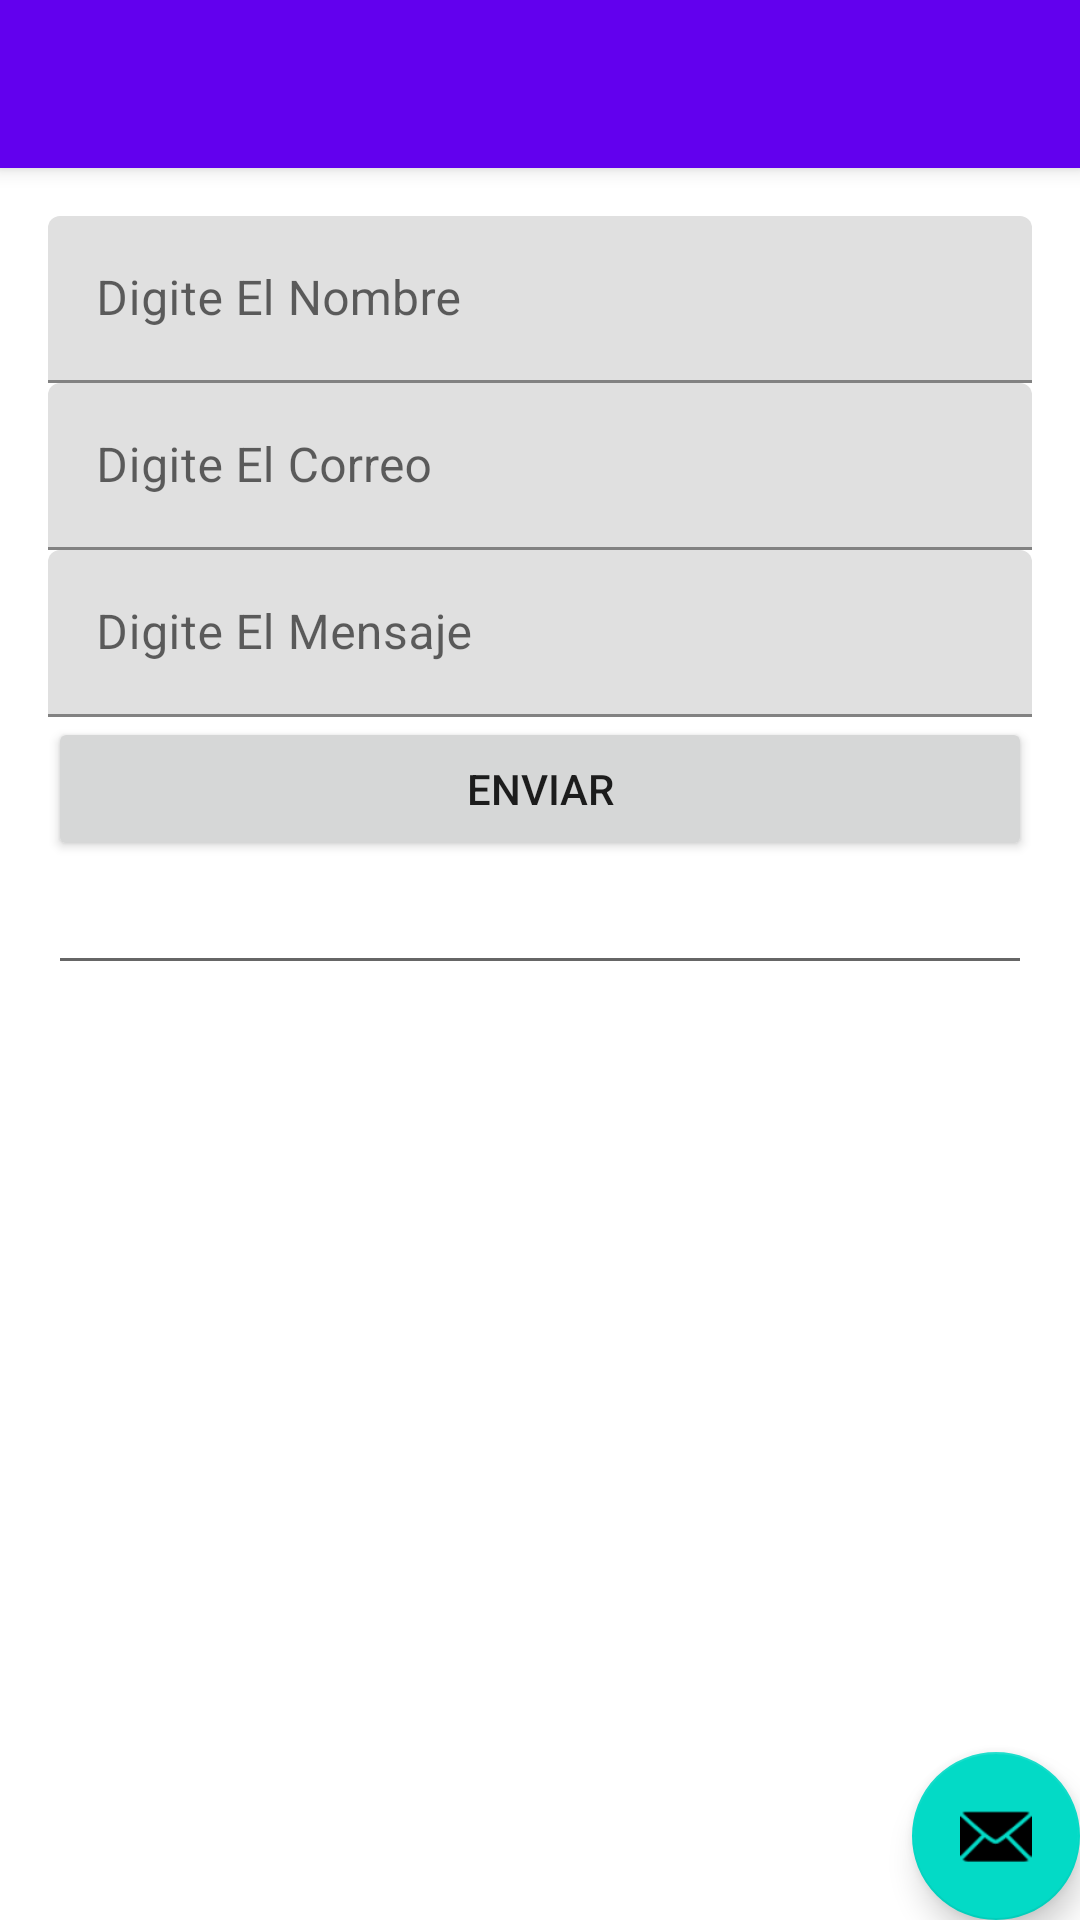

Reconstruct the res/layout file that produces this screen, plus the resources it refers to.
<!-- AndroidManifest.xml: fallback theme Theme.MaterialComponents.DayNight.NoActionBar -->
<!-- res/layout/activity_contacto.xml -->
<?xml version="1.0" encoding="utf-8"?>
<android.support.design.widget.CoordinatorLayout xmlns:android="http://schemas.android.com/apk/res/android"
    xmlns:app="http://schemas.android.com/apk/res-auto"
    xmlns:tools="http://schemas.android.com/tools"
    android:layout_width="match_parent"
    android:layout_height="match_parent"
    android:fitsSystemWindows="true"
    tools:context="com.virra.recyclerview2.Contacto">

    <android.support.design.widget.AppBarLayout
        android:layout_width="match_parent"
        android:layout_height="wrap_content"
        android:theme="@style/AppTheme.AppBarOverlay">

        <android.support.v7.widget.Toolbar
            android:id="@+id/toolbar"
            android:layout_width="match_parent"
            android:layout_height="?attr/actionBarSize"
            android:background="?attr/colorPrimary"
            app:popupTheme="@style/AppTheme.PopupOverlay" />

    </android.support.design.widget.AppBarLayout>

    <include layout="@layout/content_contacto" />

    <android.support.design.widget.FloatingActionButton
        android:id="@+id/fab"
        android:layout_width="wrap_content"
        android:layout_height="wrap_content"
        android:layout_gravity="bottom|end"
        android:layout_margin="@dimen/fab_margin"
        app:srcCompat="@android:drawable/ic_dialog_email" />

</android.support.design.widget.CoordinatorLayout>
<!-- res/layout/content_contacto.xml (included above) -->
<?xml version="1.0" encoding="utf-8"?>
<LinearLayout
    android:orientation="vertical"
    xmlns:android="http://schemas.android.com/apk/res/android"
    xmlns:app="http://schemas.android.com/apk/res-auto"
    xmlns:tools="http://schemas.android.com/tools"
    android:id="@+id/content_contacto"
    android:layout_width="match_parent"
    android:layout_height="match_parent"
    android:paddingBottom="@dimen/activity_vertical_margin"
    android:paddingLeft="@dimen/activity_horizontal_margin"
    android:paddingRight="@dimen/activity_horizontal_margin"
    android:paddingTop="@dimen/activity_vertical_margin"
    app:layout_behavior="@string/appbar_scrolling_view_behavior"
    tools:context="com.virra.recyclerview2.Contacto"
    tools:showIn="@layout/activity_contacto">

        <android.support.design.widget.TextInputLayout
        android:id="@+id/montocapitall"
        android:layout_width="match_parent"
        android:layout_height="wrap_content"
        android:layout_alignParentTop="true"
        android:layout_alignParentStart="true"
        android:hint="Digite El Nombre"

        >

        <EditText

            android:layout_weight="100"
            android:id="@+id/txtnombre"
            android:layout_width="match_parent"
            android:layout_height="wrap_content"

            />
        </android.support.design.widget.TextInputLayout>



        <android.support.design.widget.TextInputLayout
            android:layout_below="@id/montocapitall"
            android:id="@+id/tcorreo"
            android:layout_width="match_parent"
            android:layout_height="wrap_content"
            android:layout_alignParentTop="true"
            android:layout_alignParentStart="true"
            android:hint="Digite El Correo"

            >

            <EditText
                android:layout_below="@id/montocapitall"
                android:inputType="textEmailAddress"
                android:layout_weight="100"
                android:id="@+id/txtcorreo"
                android:layout_width="match_parent"
                android:layout_height="wrap_content"
                />
        </android.support.design.widget.TextInputLayout>

    <android.support.design.widget.TextInputLayout

        android:id="@+id/tmensaje"
        android:layout_width="match_parent"
        android:layout_height="wrap_content"
        android:layout_alignParentTop="true"
        android:layout_alignParentStart="true"
        android:hint="Digite El Mensaje"

        >

        <EditText
            android:layout_below="@id/tcorreo"
            android:layout_weight="500"
            android:id="@+id/txtmensaje"
            android:layout_width="match_parent"
            android:layout_height="wrap_content"

            />
    </android.support.design.widget.TextInputLayout>

    <Button
        android:text="Enviar"
        android:layout_width="match_parent"
        android:layout_height="wrap_content"
        android:id="@+id/btnenviar" />

    <EditText
        android:layout_width="match_parent"
        android:layout_height="wrap_content"
        android:inputType="textEmailAddress"
        android:ems="10"
        android:id="@+id/editText2" />


</LinearLayout>
<!-- resources referenced by this layout -->
<resources>
  <dimen name="activity_horizontal_margin">16dp</dimen>
  <dimen name="activity_vertical_margin">16dp</dimen>
  <style name="AppTheme.AppBarOverlay" parent="ThemeOverlay.AppCompat.Dark.ActionBar" />
  <style name="AppTheme.PopupOverlay" parent="ThemeOverlay.AppCompat.Light" />
</resources>
